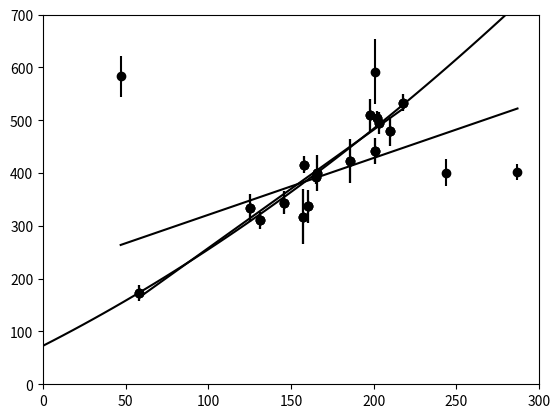
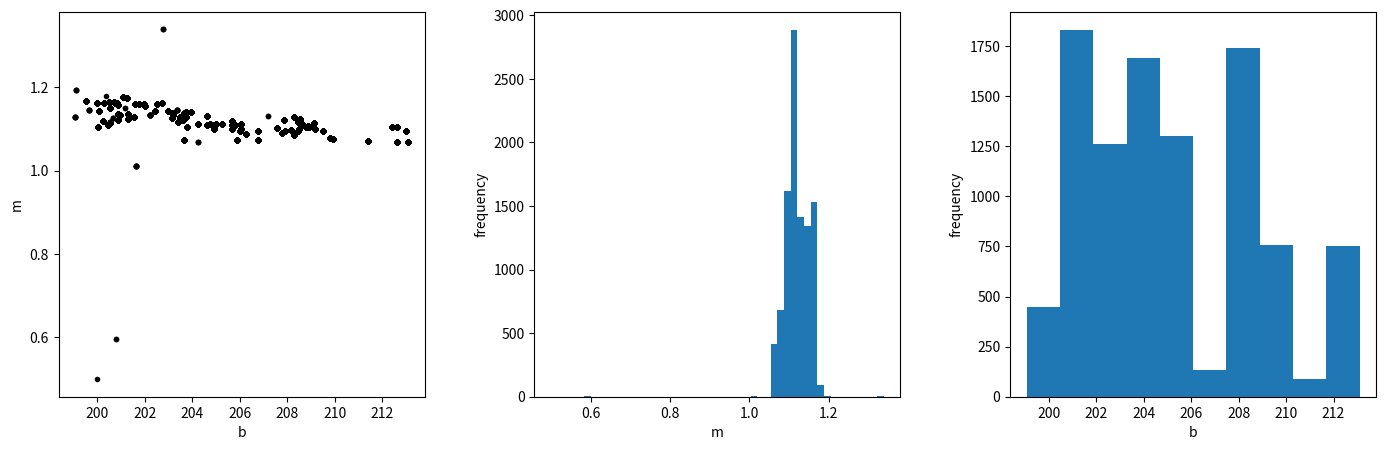

The script that saved these images, in order:

# coding: utf-8

# In[46]:


import numpy as np
import matplotlib.pyplot as plt
import scipy as sp
from scipy import optimize
import os


# In[57]:


# Exercise 1

ID = [5,6,7,8,9,10,11,12,13,14,15,16,17,18,19,20]
x = [203, 58, 210, 202, 198, 158, 165, 201, 157, 131, 166, 160, 186, 125, 218, 146]
y = [495, 173, 479, 504, 510, 416, 393, 442, 317, 311, 400, 337, 423, 334, 533, 344]
sigma_y = [21, 15, 27, 14, 30, 16, 14, 25, 52, 16, 34, 31, 42, 26, 16, 22]
sigma_x = [5, 9, 4, 4, 11, 7, 5, 5, 5, 6, 6, 5, 9, 8, 6, 5]
rho_xy = [-0.33, 0.67, -0.02, -0.05, -0.84, -0.69, 0.30, -0.46, -0.03, 0.50, 0.73, -0.52, 0.90, 0.40, -0.78, -0.56]

# initializing matrices
A = np.zeros((len(ID), 2))
C = np.zeros((len(ID), len(ID)))
Y = np.zeros(len(ID),)

# filling matrices
for i in range(len(ID)):
    Y[i] = y[i]
    A[i][0] = 1
    A[i][1] = x[i]
    C[i][i] = sigma_y[i]
    

# Defining the Chi square function.
def chi_sq(z):
    m = z[0];
    b = z[1]
    X2 = 0;
    for i in range(len(y)):
        X2 = X2 + ((y[i] - m*x[i] - b)**2)/(sigma_y[i]**2)
    return X2

# Plotting data
plt.errorbar(x,y,sigma_y, color = 'k', fmt = 'o')

# Minimizing the chi-squared function, and using the best fit parameters to define points for a best fit line.
result = optimize.minimize(chi_sq, [20, 150])
x_best = np.linspace(min(x),max(x))
y_best = result.x[0]*x_best + result.x[1]

# Plotting best fit line
plt.plot(x_best,y_best, 'k-')


# In[48]:


print(result.x[0])
print(result.x[1])


# In[59]:


# Exercise 2

# Adding additional entries to data
ID.extend([1, 2, 3, 4])
x.extend([201, 244, 47, 287])
y.extend([592, 401, 583, 402])
sigma_y.extend([61, 25, 38, 15])
sigma_x.extend([9, 4, 11, 7])
rho_xy.extend([-0.84, 0.31, 0.64, -0.27])

# Plotting data
plt.errorbar(x,y,sigma_y, color = 'k', fmt = 'o')

# Minimizing the chi-squared function, and using the best fit parameters to define points for a best fit line.
result = optimize.minimize(chi_sq, [20, 150])
x_best = np.linspace(min(x),max(x))
y_best = result.x[0]*x_best + result.x[1]

slope = result.x[0]
y_int = result.x[1]

# Plotting best fit line
plt.plot(x_best,y_best, 'k-')


# In[50]:


result.x[1]


# In[51]:


# Exercise 3

# Redefining data without the outliers
ID = [5,6,7,8,9,10,11,12,13,14,15,16,17,18,19,20]
x = [203, 58, 210, 202, 198, 158, 165, 201, 157, 131, 166, 160, 186, 125, 218, 146]
y = [495, 173, 479, 504, 510, 416, 393, 442, 317, 311, 400, 337, 423, 334, 533, 344]
sigma_y = [21, 15, 27, 14, 30, 16, 14, 25, 52, 16, 34, 31, 42, 26, 16, 22]
sigma_x = [5, 9, 4, 4, 11, 7, 5, 5, 5, 6, 6, 5, 9, 8, 6, 5]
rho_xy = [-0.33, 0.67, -0.02, -0.05, -0.84, -0.69, 0.30, -0.46, -0.03, 0.50, 0.73, -0.52, 0.90, 0.40, -0.78, -0.56]

# Defining the Chi square function.
def chi_sq(z):
    q = z[0];
    m = z[1];
    b = z[2];
    X2 = 0;
    for i in range(len(y)):
        X2 = X2 + ((y[i] - q*x[i]**2 - m*x[i] - b)**2)/(sigma_y[i]**2)
    return X2

# Plotting data
plt.errorbar(x,y,sigma_y, color = 'k', fmt = 'o')

# Minimizing the chi-squared function, and using the best fit parameters to define points for a best fit line.
result = optimize.minimize(chi_sq, [1, 20, 150])
x_best = np.linspace(0,300)
y_best = result.x[0]*x_best**2 + result.x[1]*x_best + result.x[2]

# Plotting best fit line
plt.plot(x_best,y_best, 'k-')
plt.xlim(0,300)
plt.ylim(0,700)


# # Exercise 4
# 
# ![exercise_4.jpg](attachment:exercise_4.jpg)

# In[52]:


# Exercise 5

# This exericise asked us to look at the matrix formulation for the Chi^2 forumula which I don't think will be relevant for
# starting the research, so I'm going to skip this exercise at least for now.


# In[53]:


# Exercise 6

# 
ID = [1,2,3,4,5,6,7,8,9,10,11,12,13,14,15,16,17,18,19,20]
x = [201, 244, 47, 287, 203, 58, 210, 202, 198, 158, 165, 201, 157, 131, 166, 160, 186, 125, 218, 146]
y = [592, 401, 583, 402, 495, 173, 479, 504, 510, 416, 393, 442, 317, 311, 400, 337, 423, 334, 533, 344]
sigma_y = [61, 25, 38, 15, 21, 15, 27, 14, 30, 16, 14, 25, 52, 16, 34, 31, 42, 26, 16, 22]
sigma_x = [9, 4, 11, 7, 5, 9, 4, 4, 11, 7, 5, 5, 5, 6, 6, 5, 9, 8, 6, 5]
rho_xy = [-0.84, 0.31, 0.64, -0.27-0.33, 0.67, -0.02, -0.05, -0.84, -0.69, 0.30, -0.46, -0.03, 0.50, 0.73, -0.52, 0.90, 0.40, -0.78, -0.56]

# Writing out the likelihood (eventually posterior)
def Likelihood(m,b,P_b, Y_b, V_b):
    L = 0;
    for i in range(len(ID)):
        L = L + np.log(((1 - P_b)/np.sqrt(2*np.pi*sigma_y[i]**2))*np.exp(-((y[i] - m*x[i] - b)**2)/(2*sigma_y[i]**2)) +     P_b/(np.sqrt(2*np.pi*(sigma_y[i]**2 + V_b)))*np.exp(-((y[i] - Y_b)**2)/(2*(sigma_y[i]**2 + V_b))))
    return L

# MCMC
data = np.zeros((1000,2))
data[0][0] = 15
data[0][1] = 150
for i in range(1000):
    L = Likelihood(15,150,0.2,0,20)


# In[61]:


def MCMC(m,b,P_b, V_b, Y_b, n = 100): # n is the number of iterations run
    L = Likelihood(m,b,P_b, V_b, Y_b)
    params = np.zeros((5,n))
    for i in range(n): 
        # Moving to a new spot in parameter space
        m_new = m + np.random.normal(0,1)
        b_new = b + np.random.normal(0,1)
        P_b_new = P_b + np.random.normal(0,1)
        V_b_new = V_b + np.random.normal(0,1)
        Y_b_new = Y_b + np.random.normal(0,1)
        
        # finding new likelihood at this spot
        L_new = Likelihood(m_new,b_new,P_b_new, V_b_new, Y_b_new)
        
        # finding difference between old and new values
        d = L_new - L
        if d >= 0:
            L = L_new
            m = m_new
            b = b_new
            P_b = P_b_new
            V_b = V_b_new
            Y_b = Y_b_new
            params[0][i] = m
            params[1][i] = b
            params[2][i] = P_b
            params[3][i] = V_b
            params[4][i] = Y_b
        else:
            params[0][i] = m
            params[1][i] = b
            params[2][i] = P_b
            params[3][i] = V_b
            params[4][i] = Y_b
     # Creating subplots
    f, ax = plt.subplots(1, 3, figsize=[17,5])
    f.subplots_adjust(wspace=0.3)
    
    ax[0].plot(params[1], params[0],'k.')
    ax[0].set_xlabel('b')
    ax[0].set_ylabel('m')
    
    ax[1].hist(params[0], bins = 50)
    ax[1].set_xlabel('m')
    ax[1].set_ylabel('frequency')
    
    ax[2].hist(params[1], bins = 10)
    ax[2].set_xlabel('b')
    ax[2].set_ylabel('frequency')
    
    plt.savefig('MCMC.png')
    
    return L, params


# In[62]:


L, params = MCMC(0.5, 200, 0.1, 1, 1, n = 10000)


# In[60]:


# The actual slope 
print('The actual slope is ' + str(slope))
print('The actual y-intercept is ' + str(y_int))

